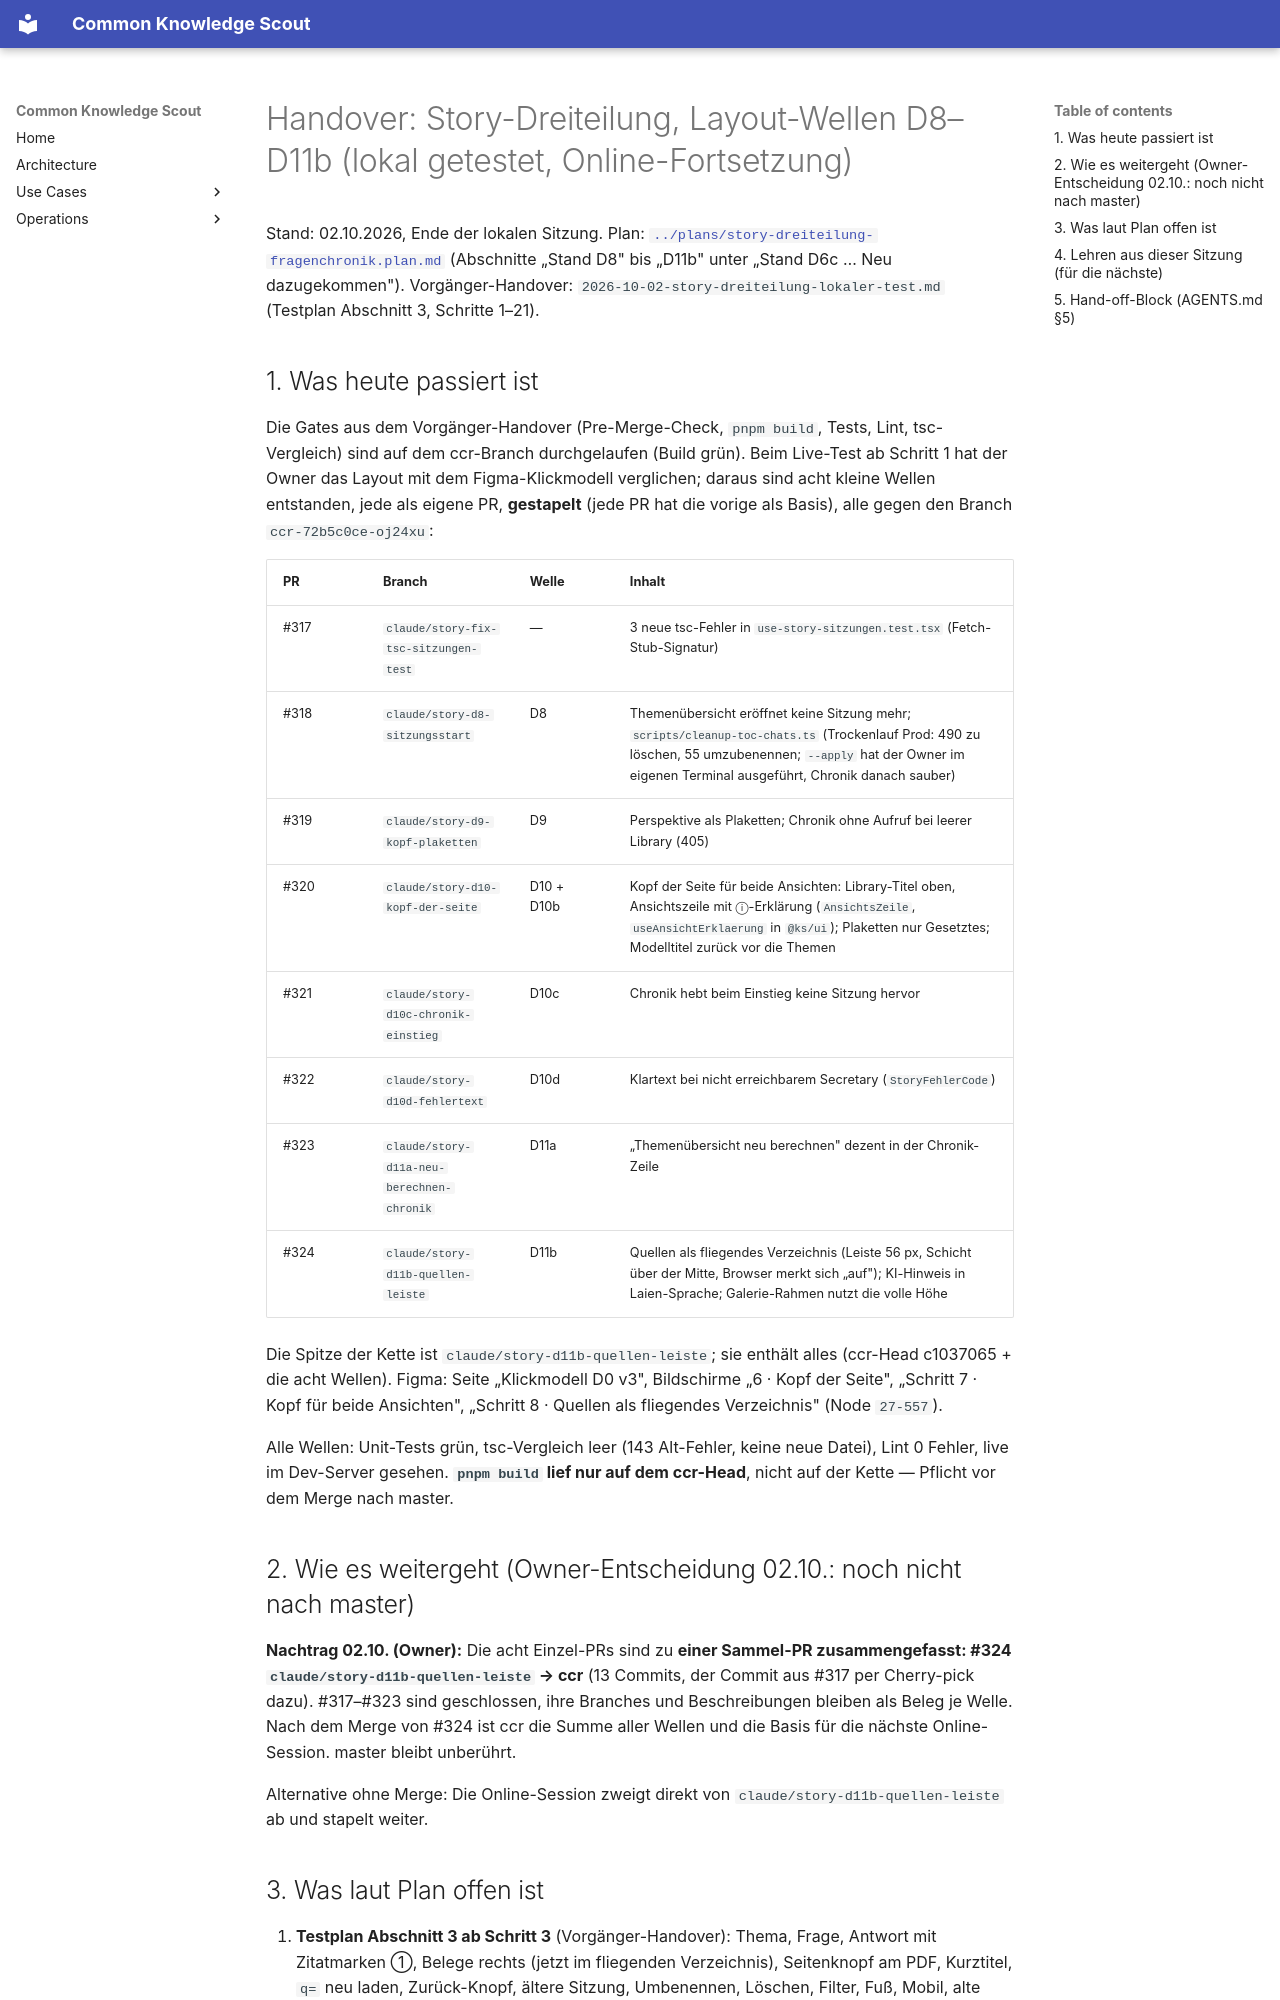

repository: bCommonsLAB/CommonKnowledgeScout · page: handover/2026-10-02-story-layout-d8-d11b-handover.html · generator: mkdocs

# Handover: Story-Dreiteilung, Layout-Wellen D8–D11b (lokal getestet, Online-Fortsetzung)

Stand: 02.10.2026, Ende der lokalen Sitzung. Plan:
[`../plans/story-dreiteilung-fragenchronik.plan.md`](../plans/story-dreiteilung-fragenchronik.plan.md)
(Abschnitte „Stand D8" bis „D11b" unter „Stand D6c … Neu dazugekommen").
Vorgänger-Handover: `2026-10-02-story-dreiteilung-lokaler-test.md` (Testplan
Abschnitt 3, Schritte 1–21).

## 1. Was heute passiert ist

Die Gates aus dem Vorgänger-Handover (Pre-Merge-Check, `pnpm build`, Tests,
Lint, tsc-Vergleich) sind auf dem ccr-Branch durchgelaufen (Build grün). Beim
Live-Test ab Schritt 1 hat der Owner das Layout mit dem Figma-Klickmodell
verglichen; daraus sind acht kleine Wellen entstanden, jede als eigene PR,
**gestapelt** (jede PR hat die vorige als Basis), alle gegen den Branch
`ccr-72b5c0ce-oj24xu`:

| PR | Branch | Welle | Inhalt |
|---|---|---|---|
| #317 | `claude/story-fix-tsc-sitzungen-test` | — | 3 neue tsc-Fehler in `use-story-sitzungen.test.tsx` (Fetch-Stub-Signatur) |
| #318 | `claude/story-d8-sitzungsstart` | D8 | Themenübersicht eröffnet keine Sitzung mehr; `scripts/cleanup-toc-chats.ts` (Trockenlauf Prod: 490 zu löschen, 55 umzubenennen; `--apply` hat der Owner im eigenen Terminal ausgeführt, Chronik danach sauber) |
| #319 | `claude/story-d9-kopf-plaketten` | D9 | Perspektive als Plaketten; Chronik ohne Aufruf bei leerer Library (405) |
| #320 | `claude/story-d10-kopf-der-seite` | D10 + D10b | Kopf der Seite für beide Ansichten: Library-Titel oben, Ansichtszeile mit ⓘ-Erklärung (`AnsichtsZeile`, `useAnsichtErklaerung` in `@ks/ui`); Plaketten nur Gesetztes; Modelltitel zurück vor die Themen |
| #321 | `claude/story-d10c-chronik-einstieg` | D10c | Chronik hebt beim Einstieg keine Sitzung hervor |
| #322 | `claude/story-d10d-fehlertext` | D10d | Klartext bei nicht erreichbarem Secretary (`StoryFehlerCode`) |
| #323 | `claude/story-d11a-neu-berechnen-chronik` | D11a | „Themenübersicht neu berechnen" dezent in der Chronik-Zeile |
| #324 | `claude/story-d11b-quellen-leiste` | D11b | Quellen als fliegendes Verzeichnis (Leiste 56 px, Schicht über der Mitte, Browser merkt sich „auf"); KI-Hinweis in Laien-Sprache; Galerie-Rahmen nutzt die volle Höhe |

Die Spitze der Kette ist `claude/story-d11b-quellen-leiste`; sie enthält
alles (ccr-Head c1037065 + die acht Wellen). Figma: Seite „Klickmodell D0 v3",
Bildschirme „6 · Kopf der Seite", „Schritt 7 · Kopf für beide Ansichten",
„Schritt 8 · Quellen als fliegendes Verzeichnis" (Node `27-557`).

Alle Wellen: Unit-Tests grün, tsc-Vergleich leer (143 Alt-Fehler, keine neue
Datei), Lint 0 Fehler, live im Dev-Server gesehen. **`pnpm build` lief nur
auf dem ccr-Head**, nicht auf der Kette — Pflicht vor dem Merge nach master.

## 2. Wie es weitergeht (Owner-Entscheidung 02.10.: noch nicht nach master)

**Nachtrag 02.10. (Owner):** Die acht Einzel-PRs sind zu **einer Sammel-PR
zusammengefasst: #324 `claude/story-d11b-quellen-leiste` → ccr** (13
Commits, der Commit aus #317 per Cherry-pick dazu). #317–#323 sind
geschlossen, ihre Branches und Beschreibungen bleiben als Beleg je Welle.
Nach dem Merge von #324 ist ccr die Summe aller Wellen und die Basis für die
nächste Online-Session. master bleibt unberührt.

Alternative ohne Merge: Die Online-Session zweigt direkt von
`claude/story-d11b-quellen-leiste` ab und stapelt weiter.
